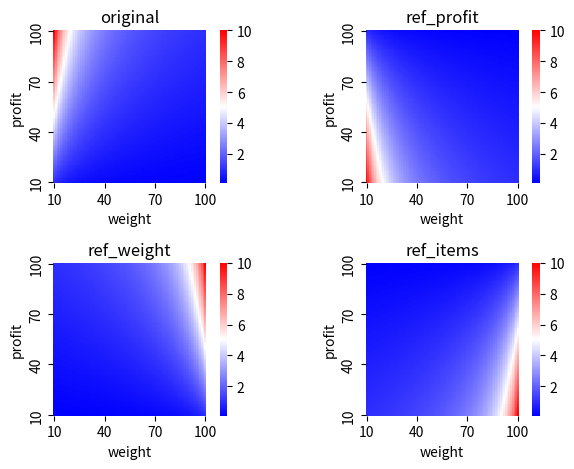

Here is the Python script that generated this plot:
# -*- coding: utf-8 -*-

import numpy as np
import matplotlib.pyplot as plt
import seaborn as sns

def reflect_kp(items, lower = 10, upper = 100):

    return upper + lower - items

def shift_kp(items, shift, lower = 10, upper = 100):

    shift_items = items + shift
    idx = shift_items > upper
    shift_items[idx] = shift_items[idx] - upper + lower

    return shift_items

def draw_heatmap(data, ax, title):

    sns.heatmap(data, cmap = 'bwr', ax = ax, square = True, xticklabels = 30, yticklabels = 30)

    ax.set_title(title)

    ax.set_xlabel("weight")
    ax.set_xticklabels([10, 40, 70, 100])

    ax.set_ylabel("profit")
    ax.set_yticklabels([100, 70, 40, 10])

weight = np.repeat(np.array([i for i in range(10, 101)])[:, np.newaxis], 91, axis = 1).T
profit = np.repeat(np.array([i for i in range(100, 9, -1)])[:, np.newaxis], 91, axis = 1)

items = np.stack((profit, weight))

gain = items[0, :, :] / items[1, :, :]
gain_list = [gain]

ref_items = reflect_kp(items)

gain_list.append(ref_items[0, :, :] / items[1, :, :])
gain_list.append(items[0, :, :] / ref_items[1, :, :])
gain_list.append(ref_items[0, :, :] / ref_items[1, :, :])

titles = ["original", "ref_profit", "ref_weight", "ref_items"]

fig, axes = plt.subplots(2, 2)
ax = axes.reshape([-1, 1])

for i in range(len(gain_list)):
    draw_heatmap(gain_list[i], ax[i, 0], titles[i])

plt.tight_layout()

